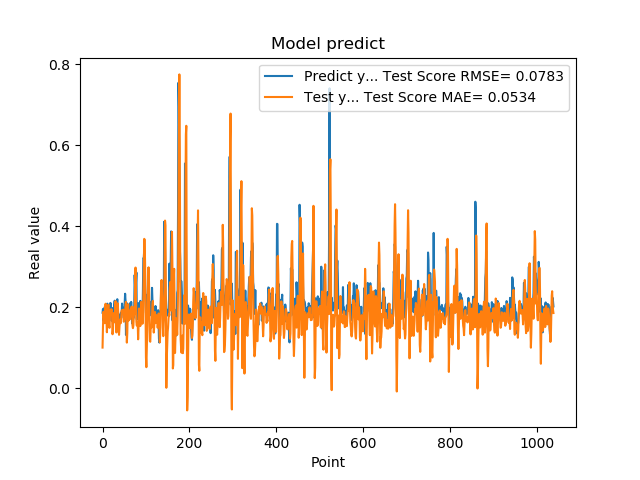

Values plotted in this chart, from the file beside it:
1.861467957496643066e-01, 9.997726559657696410e-02
1.954913884401321134e-01, 1.519066261927953521e-01
1.660518944263458530e-01, 1.884713599629450342e-01
1.907722949981689176e-01, 1.729809741840621917e-01
1.898660957813262939e-01, 1.717765241002337240e-01
2.001174986362457275e-01, 1.602771746466088720e-01
1.948629021644592563e-01, 1.944109415998315216e-01
1.779100298881530762e-01, 2.084019697409031369e-01
1.810636967420578003e-01, 1.882449897954190654e-01
1.635809391736984530e-01, 1.693903995395526774e-01
1.916799396276473999e-01, 1.378841874418104962e-01
2.085516005754470825e-01, 1.582453066199143998e-01
1.828240007162094394e-01, 1.904750676624673011e-01
1.857409924268722534e-01, 2.058808626708515388e-01
1.752161234617233276e-01, 2.054162132286166675e-01
1.845117062330245972e-01, 1.552542983507574637e-01
1.984785944223403931e-01, 1.488647935814319812e-01
1.841159015893935880e-01, 1.792744082114628712e-01
2.104043960571288785e-01, 1.800449754561852522e-01
2.088565975427627841e-01, 1.943813639566834839e-01
1.900728046894073209e-01, 1.906746961177338551e-01
1.658952832221984863e-01, 1.942405950300805928e-01
1.852532625198364535e-01, 1.765106500213872998e-01
1.799222826957702359e-01, 1.329483070895466079e-01
1.978618204593658447e-01, 1.445411116063385348e-01
1.711323857307434082e-01, 1.829286859144414190e-01
1.623787879943847379e-01, 1.852807698726297858e-01
2.059821039438247958e-01, 1.626885897204301268e-01
2.158481031656264981e-01, 1.696425154672066837e-01
1.768843084573745450e-01, 1.980219599304308686e-01
1.834106147289275845e-01, 2.147657236620827415e-01
1.805770993232727051e-01, 1.798158992339726481e-01
2.012096941471099854e-01, 1.373702387714114681e-01
2.066745012998580933e-01, 1.636746349241852139e-01
2.195876985788345337e-01, 2.032391022542687498e-01
1.944769918918609619e-01, 2.092974719483796653e-01
1.704634428024291992e-01, 1.889595547409045340e-01
1.750701963901519775e-01, 1.472223840331706446e-01
1.796004772186279297e-01, 1.314759531363579037e-01
1.640222966670989990e-01, 1.507619340858853685e-01
1.769366562366485596e-01, 1.642689923780619177e-01
1.781685650348663330e-01, 1.696623222060059943e-01
1.855484992265701294e-01, 1.603186561391725662e-01
1.732649058103561401e-01, 1.738467262844192451e-01
1.832000017166137418e-01, 1.913138404930585790e-01
2.088083624839782715e-01, 1.854875792139626389e-01
1.873752027750015536e-01, 1.929379816805850967e-01
1.986005455255508423e-01, 1.903266217409899375e-01
1.863885968923568726e-01, 1.938381088659538454e-01
1.885485500097274780e-01, 1.639241968567761998e-01
1.833238750696182529e-01, 1.696495069505265518e-01
2.096922993659972867e-01, 1.775727120945956305e-01
2.330529242753982544e-01, 1.793180721228205265e-01
2.151579260826110562e-01, 2.053190845937941933e-01
1.312076449394226074e-01, 2.129143537038074852e-01
1.684847325086593628e-01, 1.587339914482356618e-01
2.097207009792327881e-01, 1.123068562867657189e-01
1.697814613580703458e-01, 1.354715848044125703e-01
1.778024435043334961e-01, 1.894047762382246314e-01
1.968562752008438110e-01, 2.071550479793118626e-01
1.775619983673095703e-01, 1.668076180255196606e-01
... 979 more rows
